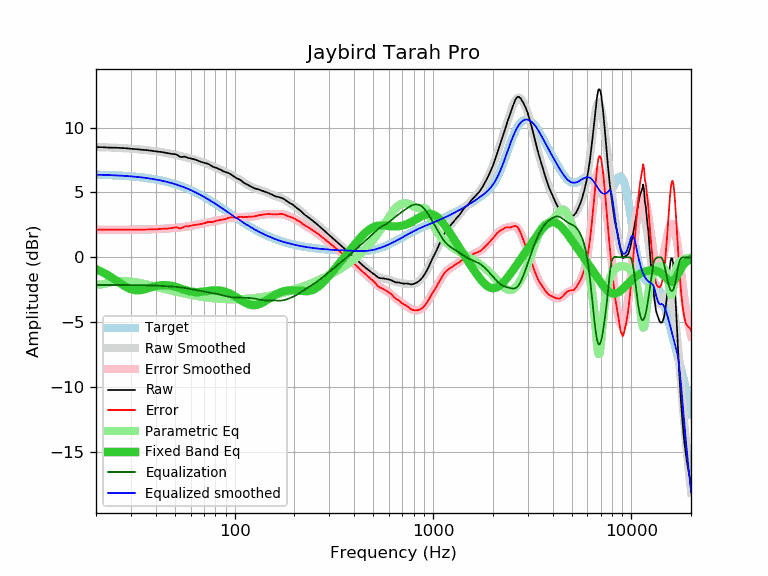

Source data for this figure (header and first rows):
frequency, raw, error, smoothed, error_smoothed, equalization, parametric_eq, equalized_raw, equalized_smoothed, target
20, 8.50, 2.13, 8.50, 2.13, -2.13, -0.92, 6.38, 6.37, 6.37
21, 8.49, 2.13, 8.49, 2.13, -2.13, -1.06, 6.37, 6.36, 6.36
22, 8.48, 2.13, 8.48, 2.13, -2.13, -1.21, 6.36, 6.35, 6.35
23, 8.46, 2.12, 8.47, 2.13, -2.13, -1.38, 6.34, 6.34, 6.34
24, 8.45, 2.12, 8.46, 2.13, -2.13, -1.55, 6.32, 6.33, 6.33
25, 8.45, 2.13, 8.45, 2.13, -2.13, -1.73, 6.32, 6.32, 6.32
26, 8.44, 2.14, 8.44, 2.13, -2.13, -1.91, 6.31, 6.31, 6.31
27, 8.42, 2.13, 8.42, 2.13, -2.13, -2.08, 6.29, 6.29, 6.29
28, 8.41, 2.14, 8.41, 2.13, -2.13, -2.23, 6.28, 6.28, 6.28
29, 8.39, 2.13, 8.39, 2.13, -2.13, -2.36, 6.26, 6.26, 6.26
30, 8.37, 2.13, 8.38, 2.13, -2.13, -2.45, 6.24, 6.24, 6.24
31, 8.36, 2.14, 8.36, 2.14, -2.14, -2.51, 6.23, 6.22, 6.22
32, 8.34, 2.14, 8.34, 2.14, -2.14, -2.53, 6.21, 6.20, 6.20
33, 8.32, 2.14, 8.32, 2.14, -2.14, -2.53, 6.18, 6.18, 6.18
34, 8.30, 2.14, 8.30, 2.14, -2.14, -2.50, 6.16, 6.16, 6.16
35, 8.28, 2.14, 8.28, 2.15, -2.15, -2.46, 6.14, 6.14, 6.14
36, 8.26, 2.15, 8.26, 2.15, -2.15, -2.41, 6.11, 6.11, 6.11
37, 8.24, 2.16, 8.24, 2.15, -2.15, -2.36, 6.09, 6.09, 6.09
38, 8.22, 2.16, 8.22, 2.16, -2.16, -2.30, 6.06, 6.06, 6.06
39, 8.19, 2.16, 8.20, 2.17, -2.17, -2.25, 6.03, 6.03, 6.03
40, 8.17, 2.17, 8.18, 2.17, -2.17, -2.21, 6.00, 6.00, 6.00
41, 8.14, 2.17, 8.15, 2.18, -2.18, -2.18, 5.96, 5.97, 5.97
42, 8.13, 2.19, 8.13, 2.19, -2.19, -2.15, 5.94, 5.94, 5.94
43, 8.11, 2.20, 8.11, 2.20, -2.20, -2.14, 5.91, 5.91, 5.91
44, 8.08, 2.21, 8.08, 2.21, -2.21, -2.13, 5.87, 5.87, 5.87
45, 8.05, 2.21, 8.06, 2.22, -2.22, -2.14, 5.84, 5.84, 5.84
46, 8.02, 2.22, 8.03, 2.23, -2.23, -2.15, 5.80, 5.80, 5.80
47, 8.00, 2.24, 8.00, 2.24, -2.24, -2.17, 5.77, 5.77, 5.77
48, 7.98, 2.26, 7.97, 2.25, -2.25, -2.19, 5.74, 5.73, 5.73
49, 7.96, 2.28, 7.94, 2.26, -2.26, -2.22, 5.71, 5.69, 5.69
50, 7.95, 2.31, 7.91, 2.27, -2.27, -2.26, 5.69, 5.65, 5.65
51, 7.92, 2.32, 7.88, 2.28, -2.28, -2.29, 5.64, 5.60, 5.60
52, 7.84, 2.28, 7.85, 2.29, -2.29, -2.34, 5.55, 5.56, 5.56
53, 7.75, 2.23, 7.82, 2.30, -2.30, -2.38, 5.45, 5.52, 5.52
54, 7.73, 2.26, 7.79, 2.32, -2.32, -2.42, 5.41, 5.47, 5.47
55, 7.75, 2.32, 7.76, 2.34, -2.34, -2.46, 5.42, 5.43, 5.43
56, 7.76, 2.38, 7.74, 2.35, -2.35, -2.50, 5.41, 5.38, 5.38
57, 7.72, 2.39, 7.71, 2.37, -2.37, -2.54, 5.35, 5.33, 5.33
58, 7.68, 2.40, 7.68, 2.39, -2.39, -2.57, 5.29, 5.29, 5.29
59, 7.64, 2.40, 7.65, 2.41, -2.41, -2.60, 5.23, 5.24, 5.24
60, 7.63, 2.44, 7.62, 2.43, -2.43, -2.63, 5.20, 5.19, 5.19
61, 7.60, 2.46, 7.59, 2.45, -2.45, -2.65, 5.15, 5.14, 5.14
62, 7.57, 2.48, 7.56, 2.47, -2.47, -2.66, 5.10, 5.09, 5.09
63, 7.54, 2.51, 7.53, 2.49, -2.49, -2.67, 5.05, 5.04, 5.04
64, 7.50, 2.52, 7.50, 2.51, -2.51, -2.68, 4.99, 4.99, 4.99
65, 7.46, 2.53, 7.47, 2.54, -2.54, -2.68, 4.93, 4.93, 4.93
66, 7.42, 2.54, 7.44, 2.56, -2.56, -2.67, 4.87, 4.88, 4.88
67, 7.39, 2.56, 7.40, 2.58, -2.58, -2.67, 4.82, 4.83, 4.83
68, 7.35, 2.58, 7.37, 2.59, -2.59, -2.66, 4.76, 4.77, 4.77
69, 7.32, 2.60, 7.34, 2.61, -2.61, -2.64, 4.71, 4.72, 4.72
70, 7.30, 2.64, 7.30, 2.63, -2.63, -2.63, 4.67, 4.67, 4.67
71, 7.26, 2.65, 7.26, 2.65, -2.65, -2.62, 4.61, 4.61, 4.61
72, 7.24, 2.68, 7.23, 2.67, -2.67, -2.60, 4.57, 4.56, 4.56
73, 7.22, 2.72, 7.19, 2.69, -2.69, -2.59, 4.54, 4.51, 4.51
74, 7.18, 2.73, 7.15, 2.70, -2.70, -2.58, 4.48, 4.45, 4.45
75, 7.12, 2.73, 7.12, 2.72, -2.72, -2.56, 4.40, 4.40, 4.40
76, 7.07, 2.73, 7.08, 2.73, -2.73, -2.55, 4.34, 4.34, 4.34
77, 7.01, 2.72, 7.04, 2.75, -2.75, -2.55, 4.26, 4.29, 4.29
78, 6.97, 2.74, 7.00, 2.77, -2.77, -2.54, 4.21, 4.23, 4.23
79, 6.94, 2.76, 6.96, 2.78, -2.78, -2.53, 4.16, 4.18, 4.18
... 553 more rows
